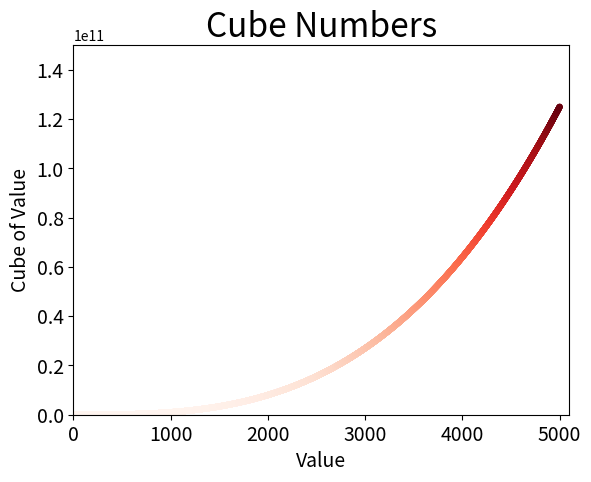

This chart was generated by the following Python code:
from matplotlib import pyplot

# x_values = [1, 2, 3, 4, 5]
# y_values = [1, 8, 27, 64, 125]

x_values = list(range(1, 5001))
y_values = [x**3 for x in x_values]

pyplot.scatter(x_values, y_values, c=y_values, cmap=pyplot.cm.Reds, edgecolors='none', s=20)

pyplot.title("Cube Numbers", fontsize=24)
pyplot.xlabel("Value", fontsize=14)
pyplot.ylabel("Cube of Value", fontsize=14)

pyplot.tick_params(axis='both', which='major', labelsize=14)

pyplot.axis([0, 5100, 0, 150000000000])

pyplot.show()
